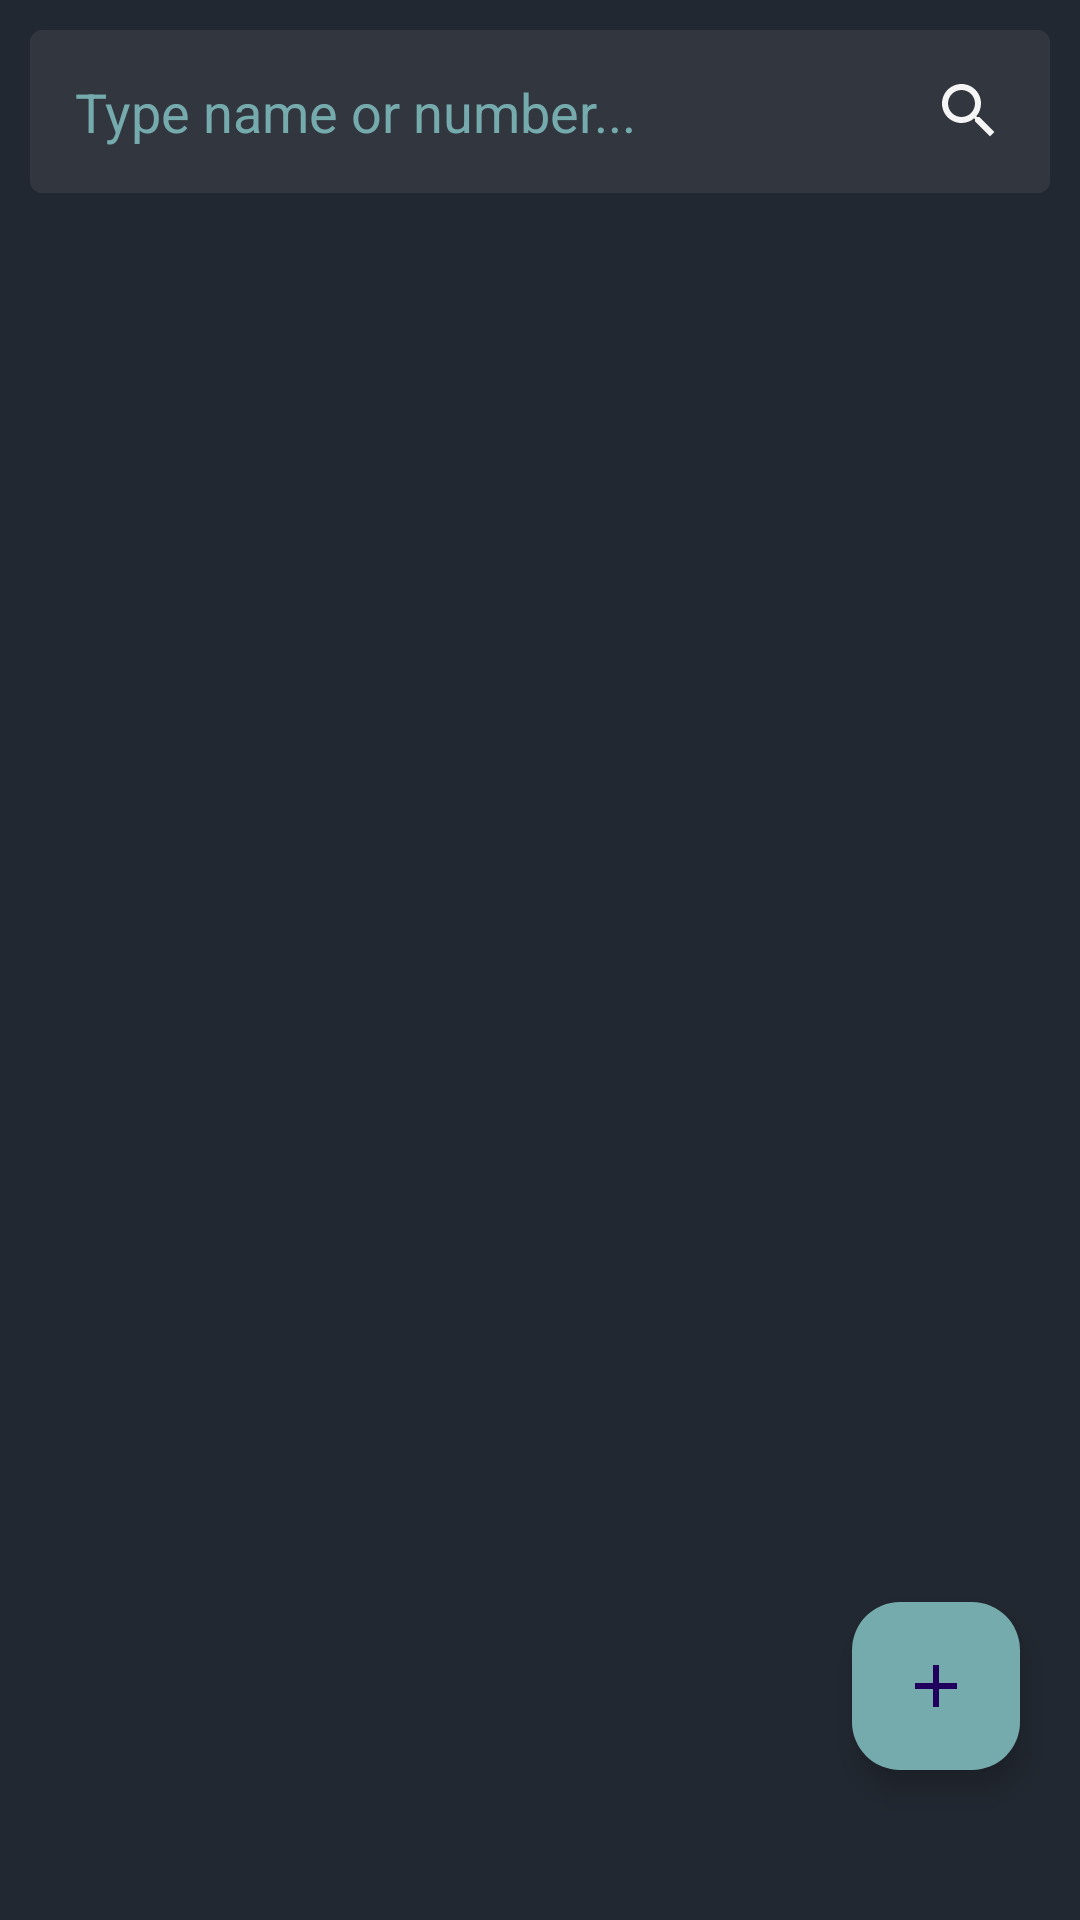

Reconstruct the res/layout file that produces this screen, plus the resources it refers to.
<!-- AndroidManifest.xml: application theme Theme.ContactApp -->
<!-- res/layout/fragment_contact.xml -->
<?xml version="1.0" encoding="utf-8"?>
<androidx.coordinatorlayout.widget.CoordinatorLayout
        xmlns:android="http://schemas.android.com/apk/res/android"
        xmlns:app="http://schemas.android.com/apk/res-auto"
        xmlns:tools="http://schemas.android.com/tools"
        android:layout_width="match_parent"
        android:layout_height="match_parent"
        android:background="@color/dark"
        tools:context=".Fragments.ContactFragment">

    <com.google.android.material.floatingactionbutton.FloatingActionButton
            android:layout_width="wrap_content"
            android:layout_height="wrap_content"
            android:layout_gravity="bottom|end"
            android:layout_marginEnd="20sp"
            android:layout_marginBottom="50sp"
            android:backgroundTint="@color/fadeblue"
            android:elevation="8dp"
            app:srcCompat="@drawable/baseline_add_24" />

    <LinearLayout
            android:layout_width="match_parent"
            android:layout_height="match_parent"
            android:orientation="vertical"
            android:padding="10sp">

        <EditText
                android:id="@+id/search_input"
                android:layout_width="match_parent"
                android:layout_height="wrap_content"
                android:layout_marginTop="0sp"
                android:background="@drawable/search_bg"
                android:drawableEnd="@drawable/baseline_search_24"
                android:hint="Type name or number..."
                android:padding="15sp"
                android:textColor="@color/white"
                android:textColorHint="@color/fadeblue" />

        <androidx.recyclerview.widget.RecyclerView
                android:id="@+id/render_recyclerview"
                android:layout_width="match_parent"
                android:layout_height="match_parent"
                android:layout_marginTop="20sp"
                android:visibility="visible" />


        <TextView
                android:id="@+id/no_contacts_text"
                android:layout_width="match_parent"
                android:layout_height="match_parent"
                android:gravity="center"
                android:text="No contacts found"
                android:textColor="@color/white"
                android:textSize="30sp"
                android:textStyle="bold"
                android:visibility="gone" />


    </LinearLayout>


</androidx.coordinatorlayout.widget.CoordinatorLayout>
<!-- resources referenced by this layout -->
<resources>
  <color name="dark">#222831</color>
  <color name="fadeblue">#76ABAE</color>
  <color name="white">#FFFFFFFF</color>
  <!-- drawable baseline_add_24 (drawable) -->
  <vector android:height="24dp" android:tint="@color/wood"
      android:viewportHeight="24" android:viewportWidth="24"
      android:width="24dp" xmlns:android="http://schemas.android.com/apk/res/android">
      <path android:fillColor="@android:color/white" android:pathData="M19,13h-6v6h-2v-6H5v-2h6V5h2v6h6v2z"/>
  </vector>
  <!-- drawable baseline_search_24 (drawable) -->
  <vector android:height="24dp" android:tint="@color/variantwhite"
      android:viewportHeight="24" android:viewportWidth="24"
      android:width="24dp" xmlns:android="http://schemas.android.com/apk/res/android">
      <path android:fillColor="@android:color/white" android:pathData="M15.5,14h-0.79l-0.28,-0.27C15.41,12.59 16,11.11 16,9.5 16,5.91 13.09,3 9.5,3S3,5.91 3,9.5 5.91,16 9.5,16c1.61,0 3.09,-0.59 4.23,-1.57l0.27,0.28v0.79l5,4.99L20.49,19l-4.99,-5zM9.5,14C7.01,14 5,11.99 5,9.5S7.01,5 9.5,5 14,7.01 14,9.5 11.99,14 9.5,14z"/>
  </vector>
  <!-- drawable search_bg (drawable) -->
  <?xml version="1.0" encoding="utf-8"?>
  <shape  android:shape="rectangle" xmlns:android="http://schemas.android.com/apk/res/android">
      <solid android:color="@color/variantdark"/>
      <corners android:radius="4sp"/>
  </shape>
  <style name="Theme.ContactApp" parent="Base.Theme.ContactApp" />
  <color name="wood">#F6B17A</color>
  <color name="variantwhite">#F5F5F5</color>
  <color name="variantdark">#31363F</color>
  <style name="Base.Theme.ContactApp" parent="Theme.Material3.DayNight.NoActionBar">
          
           <item name="colorPrimary">@color/dark</item>
          <item name="colorPrimaryVariant">@color/dark</item>
          <item name="statusBarBackground">@color/dark</item>
      </style>
</resources>
